Labelled photos from "UseSteeringWheel-ImageProcessing-DeepLearning-HandGesture", an image-classification folder in bilge97/UseSteeringWheel-ImageProcessing-DeepLearning-HandGesture. The possible labels are: left, right, stop.

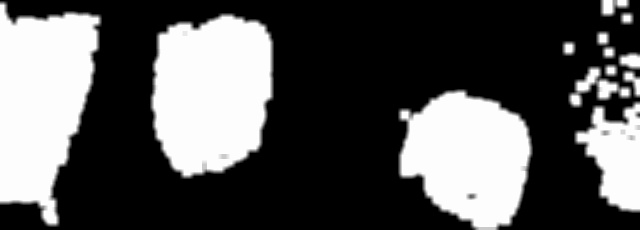
Label: left

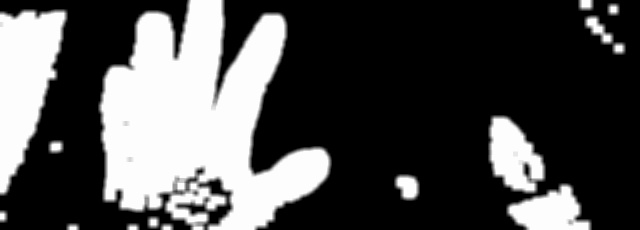
Label: stop

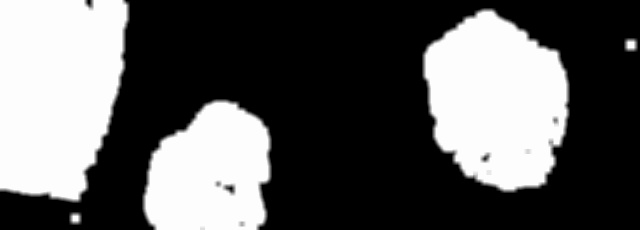
Label: right

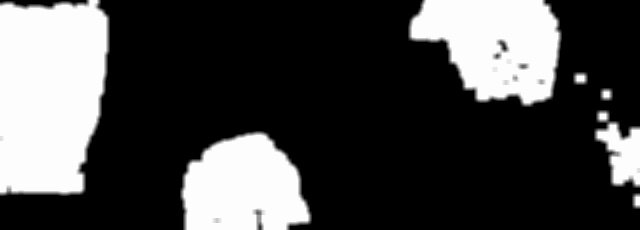
Label: right

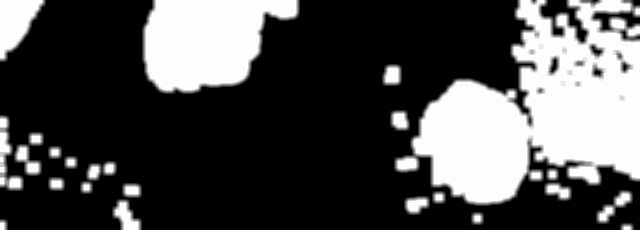
Label: left

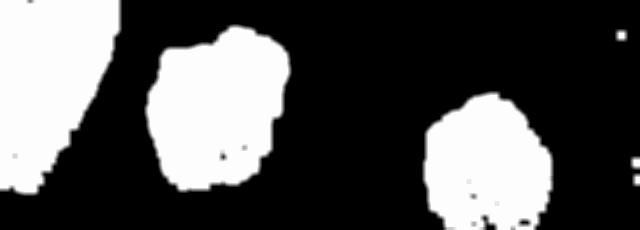
Label: left
